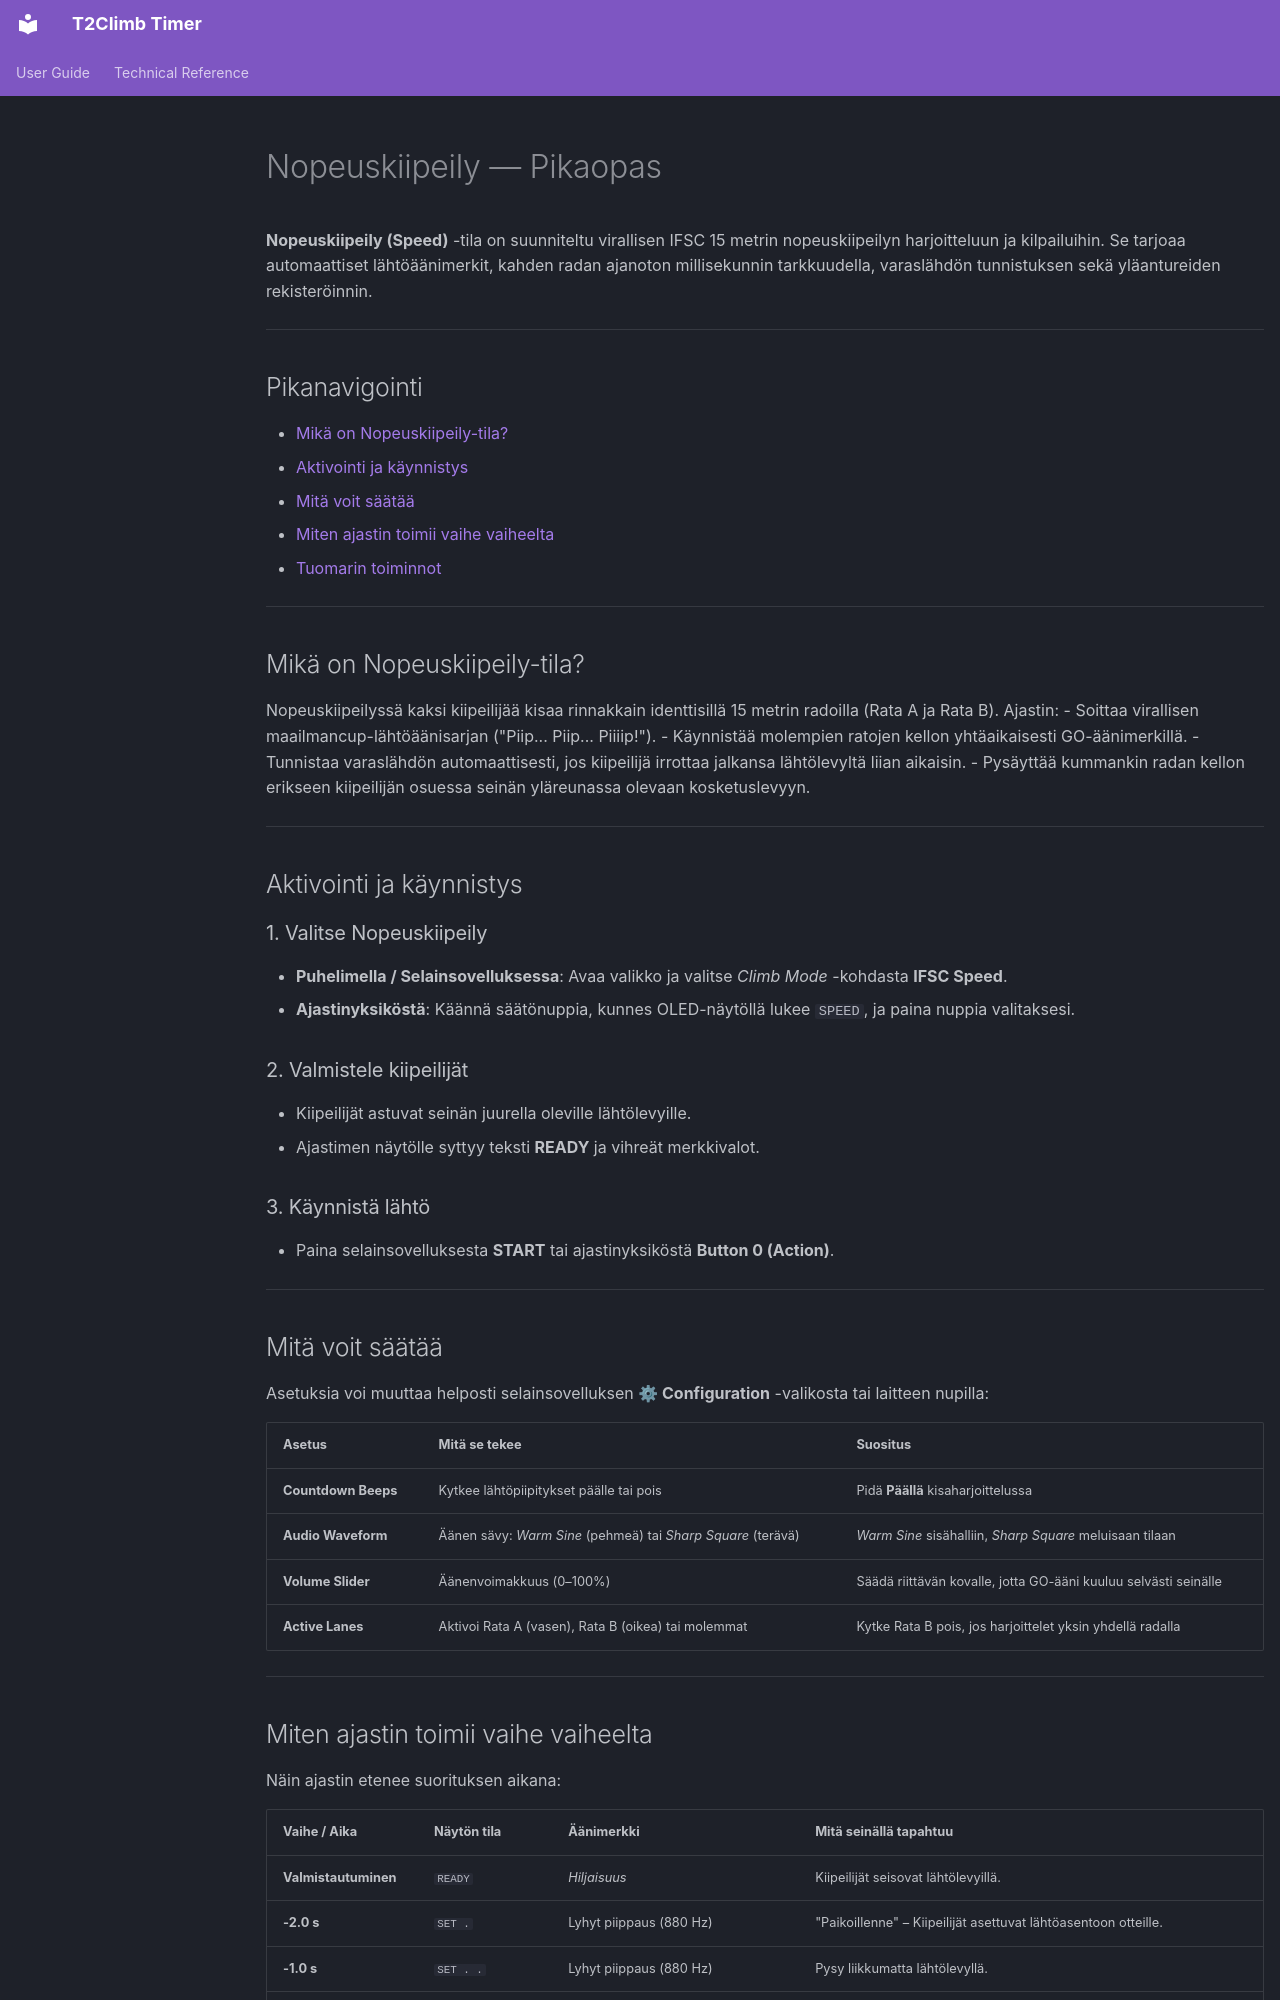

repository: teetin/timer-ctrl · page: speed.fi/index.html · generator: mkdocs

# Nopeuskiipeily — Pikaopas

**Nopeuskiipeily (Speed)** -tila on suunniteltu virallisen IFSC 15 metrin nopeuskiipeilyn harjoitteluun ja kilpailuihin. Se tarjoaa automaattiset lähtöäänimerkit, kahden radan ajanoton millisekunnin tarkkuudella, varaslähdön tunnistuksen sekä yläantureiden rekisteröinnin.

---

## Pikanavigointi

- [Mikä on Nopeuskiipeily-tila?](#mika-on-nopeuskiipeily-tila)
- [Aktivointi ja käynnistys](#aktivointi-ja-kaynnistys)
- [Mitä voit säätää](#mita-voit-saataa)
- [Miten ajastin toimii vaihe vaiheelta](#miten-ajastin-toimii-vaihe-vaiheelta)
- [Tuomarin toiminnot](#tuomarin-toiminnot)

---

## Mikä on Nopeuskiipeily-tila?

Nopeuskiipeilyssä kaksi kiipeilijää kisaa rinnakkain identtisillä 15 metrin radoilla (Rata A ja Rata B). Ajastin:
- Soittaa virallisen maailmancup-lähtöäänisarjan ("Piip... Piip... Piiiip!").
- Käynnistää molempien ratojen kellon yhtäaikaisesti GO-äänimerkillä.
- Tunnistaa varaslähdön automaattisesti, jos kiipeilijä irrottaa jalkansa lähtölevyltä liian aikaisin.
- Pysäyttää kummankin radan kellon erikseen kiipeilijän osuessa seinän yläreunassa olevaan kosketuslevyyn.

---

## Aktivointi ja käynnistys

### 1. Valitse Nopeuskiipeily
- **Puhelimella / Selainsovelluksessa**: Avaa valikko ja valitse *Climb Mode* -kohdasta **IFSC Speed**.
- **Ajastinyksiköstä**: Käännä säätönuppia, kunnes OLED-näytöllä lukee `SPEED`, ja paina nuppia valitaksesi.

### 2. Valmistele kiipeilijät
- Kiipeilijät astuvat seinän juurella oleville lähtölevyille.
- Ajastimen näytölle syttyy teksti **READY** ja vihreät merkkivalot.

### 3. Käynnistä lähtö
- Paina selainsovelluksesta **START** tai ajastinyksiköstä **Button 0 (Action)**.

---

## Mitä voit säätää

Asetuksia voi muuttaa helposti selainsovelluksen **⚙ Configuration** -valikosta tai laitteen nupilla:

| Asetus | Mitä se tekee | Suositus |
| :--- | :--- | :--- |
| **Countdown Beeps** | Kytkee lähtöpiipitykset päälle tai pois | Pidä **Päällä** kisaharjoittelussa |
| **Audio Waveform** | Äänen sävy: *Warm Sine* (pehmeä) tai *Sharp Square* (terävä) | *Warm Sine* sisähalliin, *Sharp Square* meluisaan tilaan |
| **Volume Slider** | Äänenvoimakkuus (0–100%) | Säädä riittävän kovalle, jotta GO-ääni kuuluu selvästi seinälle |
| **Active Lanes** | Aktivoi Rata A (vasen), Rata B (oikea) tai molemmat | Kytke Rata B pois, jos harjoittelet yksin yhdellä radalla |

---
